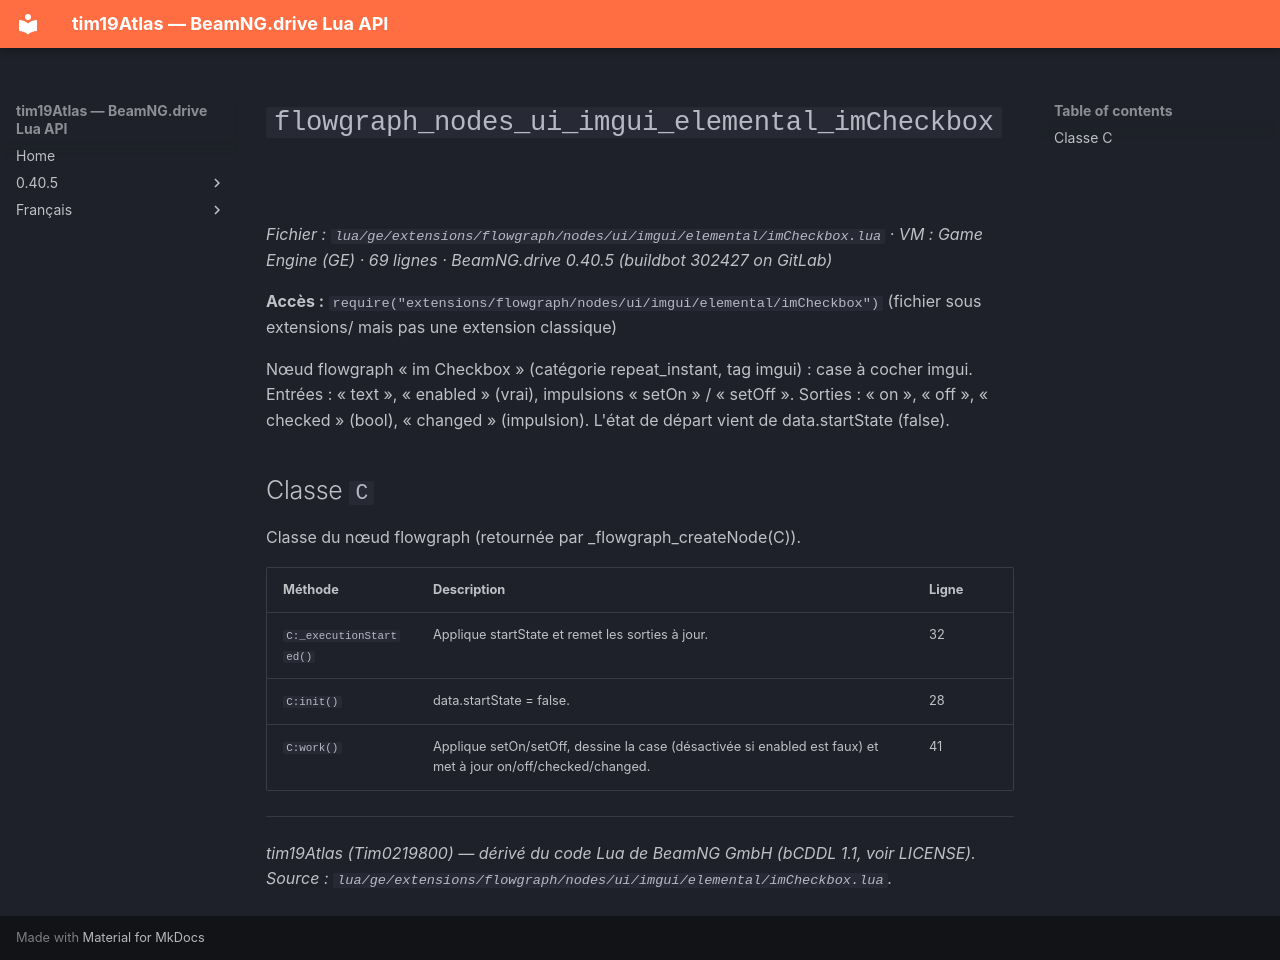

repository: Tim0219800/beamng-lua-atlas · page: fr/0.40.5/ge/extensions/flowgraph/nodes/ui/imgui/elemental/imCheckbox.html · generator: mkdocs

# `flowgraph_nodes_ui_imgui_elemental_imCheckbox`

*Fichier : `lua/ge/extensions/flowgraph/nodes/ui/imgui/elemental/imCheckbox.lua` · VM : Game Engine (GE) · 69 lignes · BeamNG.drive 0.40.5 (buildbot 302427 on GitLab)*

**Accès :** `require("extensions/flowgraph/nodes/ui/imgui/elemental/imCheckbox")` (fichier sous extensions/ mais pas une extension classique)

Nœud flowgraph « im Checkbox » (catégorie repeat_instant, tag imgui) : case à cocher imgui. Entrées : « text », « enabled » (vrai), impulsions « setOn » / « setOff ». Sorties : « on », « off », « checked » (bool), « changed » (impulsion). L'état de départ vient de data.startState (false).

## Classe `C`

Classe du nœud flowgraph (retournée par _flowgraph_createNode(C)).

| Méthode | Description | Ligne |
|---|---|---|
| `C:_executionStarted()` | Applique startState et remet les sorties à jour. | 32 |
| `C:init()` | data.startState = false. | 28 |
| `C:work()` | Applique setOn/setOff, dessine la case (désactivée si enabled est faux) et met à jour on/off/checked/changed. | 41 |

---
*tim19Atlas (Tim0219800) — dérivé du code Lua de BeamNG GmbH (bCDDL 1.1, voir LICENSE). Source : `lua/ge/extensions/flowgraph/nodes/ui/imgui/elemental/imCheckbox.lua`.*
